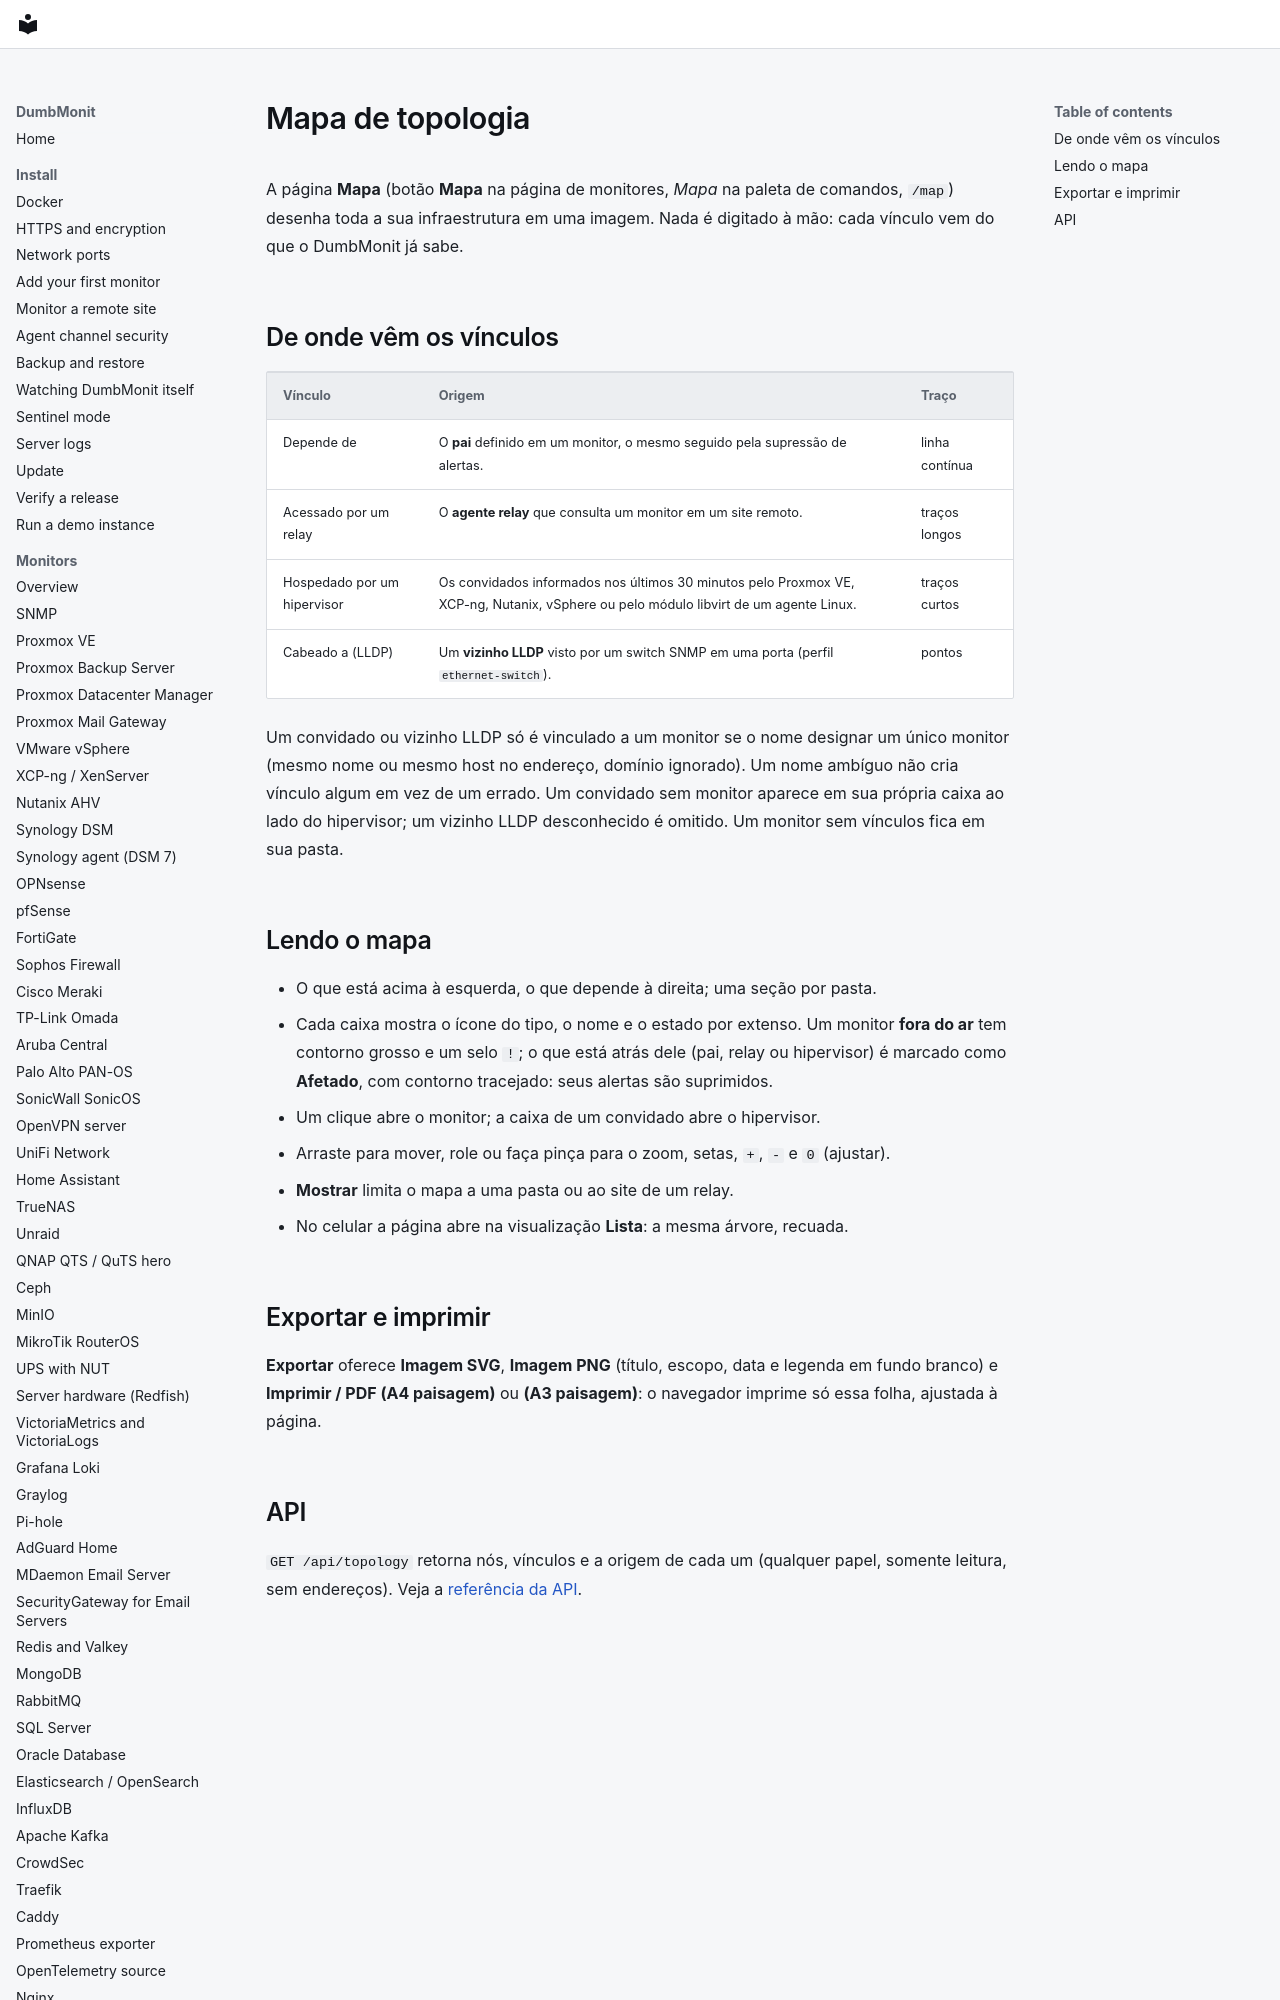

repository: laupernoe/dumbmonit · page: using/topology.pt-BR/index.html · generator: mkdocs

# Mapa de topologia

A página **Mapa** (botão **Mapa** na página de monitores, *Mapa* na paleta de
comandos, `/map`) desenha toda a sua infraestrutura em uma imagem. Nada é
digitado à mão: cada vínculo vem do que o DumbMonit já sabe.
